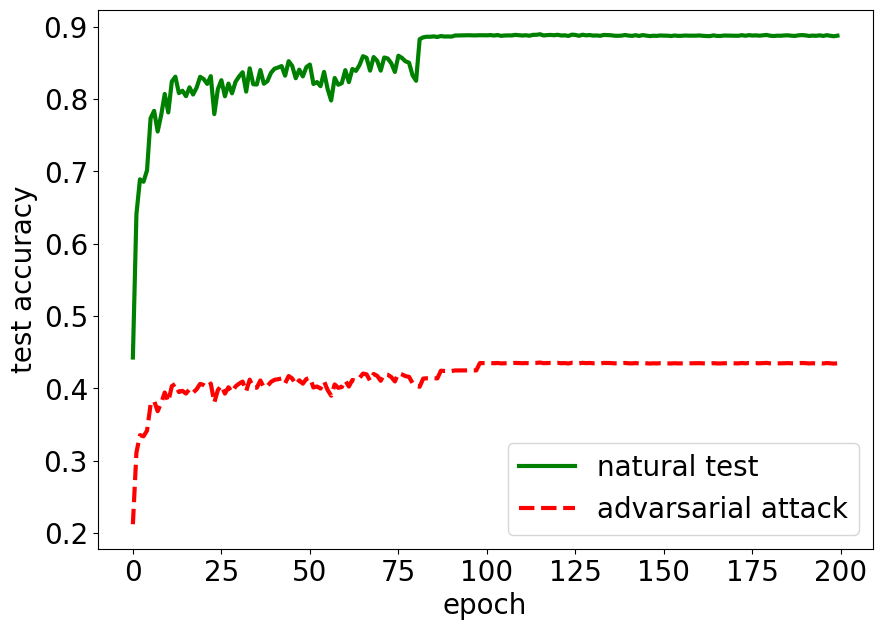

Recreate this plot in Python.
import numpy as np
import matplotlib
import matplotlib.pyplot as plt
from scipy import ndimage
from matplotlib.backends.backend_pdf import PdfPages

font = {'family' : 'normal',
        'size'   : 20}

matplotlib.rc('font', **font)

class CIFAR10:
    def __init__(self):
        pass
    def natural(self):
        return [0.4425, 0.6407, 0.6890, 0.6857, 0.7016, 0.7735, 0.7838, 0.7552, 0.7781, 0.8071, 0.7816, 0.8244, 0.8310, 0.8083, 0.8116, 0.8041, 0.8163, 0.8064, 0.8159, 0.8309, 0.8277, 0.8211, 0.8318, 0.7793, 0.8137, 0.8262, 0.8039, 0.8215, 0.8080, 0.8240, 0.8314, 0.8372, 0.8104, 0.8426, 0.8206, 0.8202, 0.8402, 0.8213, 0.8249, 0.8363, 0.8421, 0.8437, 0.8457, 0.8324, 0.8525, 0.8460, 0.8289, 0.8408, 0.8314, 0.8443, 0.8479, 0.8209, 0.8236, 0.8179, 0.8377, 0.8141, 0.7981, 0.8293, 0.8199, 0.8220, 0.8401, 0.8235, 0.8417, 0.8391, 0.8470, 0.8594, 0.8572, 0.8394, 0.8582, 0.8531, 0.8394, 0.8576, 0.8562, 0.8495, 0.8376, 0.8601, 0.8570, 0.8523, 0.8504, 0.8329, 0.8254, 0.8829, 0.8855, 0.8863, 0.8863, 0.8868, 0.8860, 0.8873, 0.8866, 0.8867, 0.8865, 0.8880, 0.8881, 0.8881, 0.8882, 0.8884, 0.8882, 0.8882, 0.8884, 0.8883, 0.8883, 0.8886, 0.8880, 0.8887, 0.8875, 0.8880, 0.8882, 0.8881, 0.8889, 0.8885, 0.8880, 0.8884, 0.8877, 0.8889, 0.8890, 0.8898, 0.8881, 0.8886, 0.8888, 0.8884, 0.8890, 0.8880, 0.8883, 0.8874, 0.8892, 0.8888, 0.8876, 0.8891, 0.8882, 0.8887, 0.8879, 0.8881, 0.8876, 0.8888, 0.8886, 0.8884, 0.8877, 0.8876, 0.8878, 0.8887, 0.8879, 0.8875, 0.8884, 0.8874, 0.8886, 0.8879, 0.8872, 0.8877, 0.8875, 0.8881, 0.8878, 0.8878, 0.8873, 0.8880, 0.8875, 0.8876, 0.8880, 0.8878, 0.8878, 0.8878, 0.8881, 0.8876, 0.8873, 0.8872, 0.8882, 0.8874, 0.8874, 0.8880, 0.8879, 0.8879, 0.8876, 0.8876, 0.8885, 0.8877, 0.8885, 0.8880, 0.8882, 0.8878, 0.8883, 0.8888, 0.8877, 0.8873, 0.8878, 0.8877, 0.8881, 0.8883, 0.8877, 0.8874, 0.8883, 0.8886, 0.8882, 0.8874, 0.8879, 0.8876, 0.8883, 0.8874, 0.8885, 0.8876, 0.8870, 0.8878]

    def attack(self):
        return [0.21185, 0.31095, 0.3351 , 0.33345, 0.3414 , 0.37735, 0.3825 ,
       0.3682 , 0.37965, 0.39415, 0.3814 , 0.4028 , 0.4061 , 0.39475,
       0.3964 , 0.39265, 0.39875, 0.3938 , 0.39855, 0.40605, 0.40445,
       0.40115, 0.4065 , 0.38025, 0.39745, 0.4037 , 0.39255, 0.40135,
       0.3946 , 0.4026 , 0.4063 , 0.4092 , 0.3958 , 0.4119 , 0.4009 ,
       0.4007 , 0.4107 , 0.40125, 0.40305, 0.40875, 0.41165, 0.41245,
       0.41345, 0.4068 , 0.41685, 0.4136 , 0.40505, 0.411  , 0.4063 ,
       0.41275, 0.41455, 0.40105, 0.4024 , 0.39955, 0.40945, 0.39765,
       0.38965, 0.40525, 0.40055, 0.4016 , 0.41065, 0.40235, 0.41145,
       0.41015, 0.4141 , 0.4203 , 0.4192 , 0.4103 , 0.4197 , 0.41715,
       0.4103 , 0.4194 , 0.4187 , 0.41535, 0.4094 , 0.42065, 0.4191 ,
       0.41675, 0.4158 , 0.40705, 0.4033 , 0.40205, 0.41335, 0.41375,
       0.41375, 0.414  , 0.4136 , 0.42425, 0.4239 , 0.42395, 0.42385,
       0.4246 , 0.42465, 0.42465, 0.4247 , 0.4248 , 0.4247 , 0.4247 ,
       0.4348 , 0.43475, 0.43475, 0.4349 , 0.4346 , 0.43495, 0.43435,
       0.4346 , 0.4347 , 0.43465, 0.43505, 0.43485, 0.4346 , 0.4348 ,
       0.43445, 0.43505, 0.4351 , 0.4355 , 0.43465, 0.4349 , 0.435  ,
       0.4348 , 0.4351 , 0.4346 , 0.43475, 0.4343 , 0.4352 , 0.435  ,
       0.4344 , 0.43515, 0.4347 , 0.43495, 0.43455, 0.43465, 0.4344 ,
       0.435  , 0.4349 , 0.4348 , 0.43445, 0.4344 , 0.4345 , 0.43495,
       0.43455, 0.43435, 0.4348 , 0.4343 , 0.4349 , 0.43455, 0.4342 ,
       0.43445, 0.43435, 0.43465, 0.4345 , 0.4345 , 0.43425, 0.4346 ,
       0.43435, 0.4344 , 0.4346 , 0.4345 , 0.4345 , 0.4345 , 0.43465,
       0.4344 , 0.43425, 0.4342 , 0.4347 , 0.4343 , 0.4343 , 0.4346 ,
       0.43455, 0.43455, 0.4344 , 0.4344 , 0.43485, 0.43445, 0.43485,
       0.4346 , 0.4347 , 0.4345 , 0.43475, 0.435  , 0.43445, 0.43425,
       0.4345 , 0.43445, 0.43465, 0.43475, 0.43445, 0.4343 , 0.43475,
       0.4349 , 0.4347 , 0.4343 , 0.43455, 0.4344 , 0.43475, 0.4343 ,
       0.43485, 0.4344 , 0.4341 , 0.4345 ]


class GTSRB:
    def __init__(self):
        self.x=[10,20,30]
        
    def natural(self):
        return [0.8217, 0.9116, 0.9512, 0.9550, 0.9450, 0.9535, 0.9519, 0.9558, 0.9473, 0.9550, 0.9636, 0.9589, 0.9636, 0.9535, 0.9581, 0.9581, 0.9659, 0.9682, 0.9426, 0.9566, 0.9713, 0.9651, 0.9636, 0.9605, 0.9682, 0.9690, 0.9566, 0.9698, 0.9550, 0.9721]

    def attack(self):
        return [0.5866 , 0.63155, 0.65135, 0.65325, 0.64825, 0.6525 , 0.6517 ,
       0.65365, 0.6494 , 0.65325, 0.65755, 0.6552 , 0.65755, 0.6525 ,
       0.6548 , 0.6548 , 0.6587 , 0.65985, 0.64705, 0.65405, 0.6614 ,
       0.6583 , 0.65755, 0.656  , 0.65985, 0.66025, 0.65405, 0.66065,
       0.65325, 0.6618 ]


fig = plt.figure(figsize=(10, 7))
dataset = CIFAR10()
plt.xlabel('epoch', fontsize=20)
plt.ylabel('test accuracy', fontsize=20)
plt.figure(1)
ax=plt.subplot(111)
#ax.set_aspect(, 0.6)
#plt.axis([0, 1, -, 0.05, 1])
line1, = plt.plot(dataset.natural(), 'g', label="natural test", linewidth=3.0)
line2, = plt.plot(dataset.attack(), 'r--', label="advarsarial attack", linewidth=3.0)
plt.legend()
plt.show()

